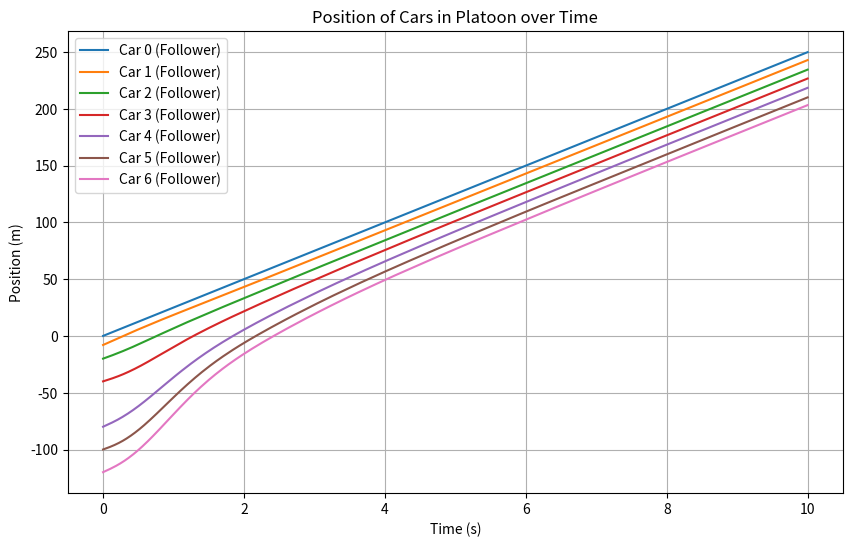
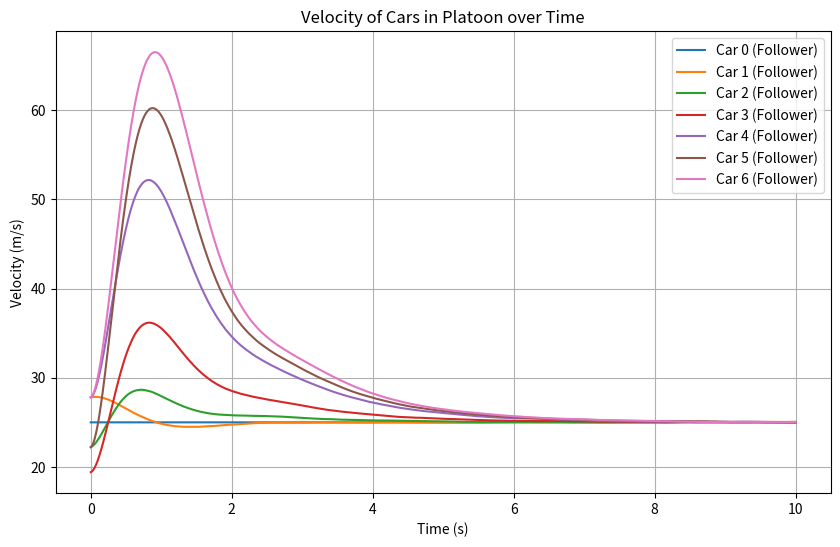
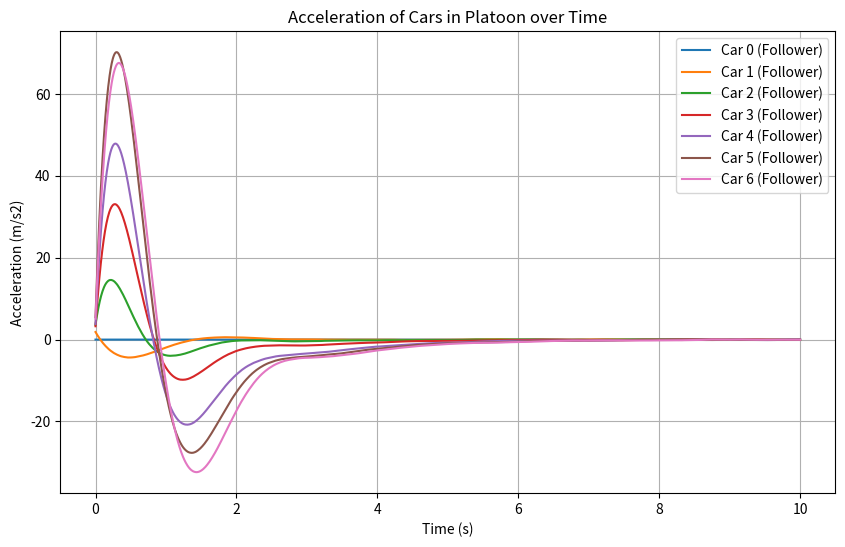

Generate these figures, in order, with matplotlib:
import numpy as np
import matplotlib.pyplot as plt

# Kalman filter function
def kalman_filter(X, P, A, B, U, H, Q, R, Z):
    # Prediction step
    X_pred = np.dot(A, X) + np.dot(B, U)
    P_pred = np.dot(A, np.dot(P, A.T)) + Q
    
    # Update step
    S = np.dot(H, (np.dot(P_pred, H.T) + R))
    K = np.dot(P_pred, np.dot(H.T, np.linalg.inv(S)))

    X_new = X_pred + np.dot(K, (Z - np.dot(H, X_pred)))
    P_new = np.dot((np.eye(len(K)) - np.dot(K, H)), P_pred)

    return X_new, P_new

# Function to dynamically create matrices based on N cars
def get_matrices(N, K, B, H, I):
    Z_n_n = np.zeros((N-1, N-1))
    I_n_n = np.eye(N-1)

    Xi = Z_n_n.copy()
    Omega = Z_n_n.copy()
    Lambda = Z_n_n.copy()
    
    for i in range(N-1):
        for j in range(N-1):
            if (i == j):
                Xi[i][j] = -1 * C[N-1-i] * K[N-1-i] / tau[N-1-i]
                Omega[i][j] = -1 * C[N-1-i] * B[N-1-i] / tau[N-1-i]
                Lambda[i][j] = -1 * (1 + C[N-1-i] * H[N-1-i]) / tau[N-1-i]
            else:
                S = get_S(N-1-i, N-1-j, I)
                Xi[i][j] = K[N-1-i] / tau[N-1-i] * S
                Omega[i][j] = B[N-1-i] / tau[N-1-i] * S
                Lambda[i][j] = H[N-1-i] / tau[N-1-i] * S
    
    A_matrix = np.block([
        [Z_n_n, I_n_n, Z_n_n],
        [Z_n_n, Z_n_n, I_n_n],
        [Xi, Omega, Lambda]
    ])
    B_matrix = np.block([
        [Z_n_n],
        [Z_n_n],
        [I_n_n]
    ])
    
    return A_matrix, B_matrix

# Function to calculate control inputs based on the desired distances
def get_U(N, K, I):
    U = np.zeros((N-1, 1))
    for k in range(0, N-1):
        sum_distances = 0
        mat_K = N-k-1
        for j in I[mat_K]:  # Car k follows car 0 and the car directly in front
            sum_distances += get_desired_distance(mat_K, j)
    
        U[k] = K[k] / tau[k] * sum_distances
    return U

def get_S(i, j, I):
    if j in I[i]:
        return 1
    return 0

def sgn(i, j):
    return 1 if i > j else -1

# Function to calculate the desired distance between cars
def get_desired_distance(i, j):
    d = 0
    for k in range(min([i, j]), max([i, j])):
        d += li[k] + desired_distance[k+1]
    return -1 * sgn(i, j) * d

# Generalized function to handle N cars
def simulate_platoon(N, I, li, xi, vi, ai, desired_distance, C, K, B, H, tau, simulation_time=10, time_step=0.005):
    
    # Ensure lists have correct size based on platoon size N
    C, K, B, H, tau = [C[:N+1], K[:N+1], B[:N+1], H[:N+1], tau[:N+1]]


    # Compute deltas (differences between cars and the leader, car 0)
    del_xi = (xi[1:] - xi[0])[::-1].reshape(1, -1)
    del_vi = (vi[1:] - vi[0])[::-1].reshape(1, -1)
    del_ai = (ai[1:] - ai[0])[::-1].reshape(1, -1)

    # Initialize simulation parameters
    num_of_iter = int(simulation_time / time_step)
    time_array = np.arange(0, simulation_time, time_step)

    # Initialize arrays to store positions, velocities, and accelerations of all cars over time
    cars = np.zeros((num_of_iter, N, 3))

    # Initial conditions for car 0 (leader)
    X = np.concatenate((del_xi, del_vi, del_ai), axis=1).transpose()
    X_current = X.copy()

    # Kalman Filter Variables
    H_kalman = np.eye(3 * (N-1))
    Q = np.eye(3 * (N-1)) * 1e-5  # Process noise covariance
    R = np.eye(3 * (N-1)) * 1e-5  # Measurement noise covariance
    P = np.eye(3 * (N-1)) * 1e-5  # Initial state covariance

    car_0_position = xi[0]
    car_0_velocity = vi[0]
    car_0_acceleration = ai[0]

    
    A_matrix, B_matrix = get_matrices(N, K, B, H, I)

    

    # Simulation loop
    for iter in range(num_of_iter):
        U = get_U(N, K, I)

        X_cap = np.matmul(A_matrix, X_current) + np.matmul(B_matrix, U)


        # Currently adding manual noise to the system
        noise = np.random.normal(0, 0.5, X_cap.shape)
        # Kalman filter measurement: here we assume the measurement Z to be the current state
        Z = X_cap.copy() 
        Z = Z + noise

        # Apply Kalman filter
        X_new, P = kalman_filter(X_current, P, A_matrix, B_matrix, U, H_kalman, Q, R, Z)
        
        # Update X_current with Kalman filter output
        X_cap = X_new.copy()
        X_current = X_current + time_step * X_cap

        plot_data = X_current.copy().reshape(-1, N-1)

        car_0_position += car_0_velocity * time_step + 0.5 * car_0_acceleration * time_step**2
        car_0_velocity += car_0_acceleration * time_step


        # Update the positions, velocities, and accelerations in the storage array
        for car in range(N):
            if car == 0:
                cars[iter][car][0] = car_0_position
                cars[iter][car][1] = car_0_velocity
                cars[iter][car][2] = car_0_acceleration
            else:
                cars[iter][car][0] = car_0_position + plot_data[0][N-car-1]  # Position
                cars[iter][car][1] = car_0_velocity + plot_data[1][N-car-1]  # Velocity
                cars[iter][car][2] = car_0_acceleration + plot_data[2][N-car-1]  # Acceleration


    plt.figure(figsize=(10, 6))
    for car in range(N):
        plt.plot(time_array, cars[:, car, 0], label=f"Car {car} (Follower)", linestyle='-')
    
    plt.xlabel("Time (s)")
    plt.ylabel("Position (m)")
    plt.title("Position of Cars in Platoon over Time")
    plt.legend()
    plt.grid(True)
    plt.savefig("platoon_positions.png")

    plt.figure(figsize=(10, 6))
    for car in range(N):
        plt.plot(time_array, cars[:, car, 1], label=f"Car {car} (Follower)", linestyle='-')
    
    plt.xlabel("Time (s)")
    plt.ylabel("Velocity (m/s)")
    plt.title("Velocity of Cars in Platoon over Time")
    plt.legend()
    plt.grid(True)
    plt.savefig("platoon_velocities.png")

    plt.figure(figsize=(10, 6))
    for car in range(N):
        plt.plot(time_array, cars[:, car, 2], label=f"Car {car} (Follower)", linestyle='-')
    
    plt.xlabel("Time (s)")
    plt.ylabel("Acceleration (m/s2)")
    plt.title("Acceleration of Cars in Platoon over Time")
    plt.legend()
    plt.grid(True)
    plt.savefig("platoon_accelerations.png")

    return cars

# Example usage
N = 7  # Number of cars, you can increase this

# Initial conditions (generalize for N cars)
li = np.array([4, 4.4, 3.8, 5.2, 4.4, 3.8, 4])
xi = np.array([0, -8, -20, -40, -80, -100, -120])
vi = np.array([25, 27.8, 22.2, 19.4, 27.8, 22.2, 27.8])
ai = np.array([0, 2, 3, 2, 2, 3, 3])
desired_distance = np.array([0, 3, 4, 4, 3, 4, 3])

I = [[], [0], [0, 1], [0, 2], [0, 3], [0, 4], [0, 5]]

C = []
for i in I:
    C.append(len(i))

K = [3] * N
B = [5] * N
H = [1] * N
tau = [0.5] * N

simulate_platoon(N, I, li, xi, vi, ai, desired_distance, C, K, B, H, tau)